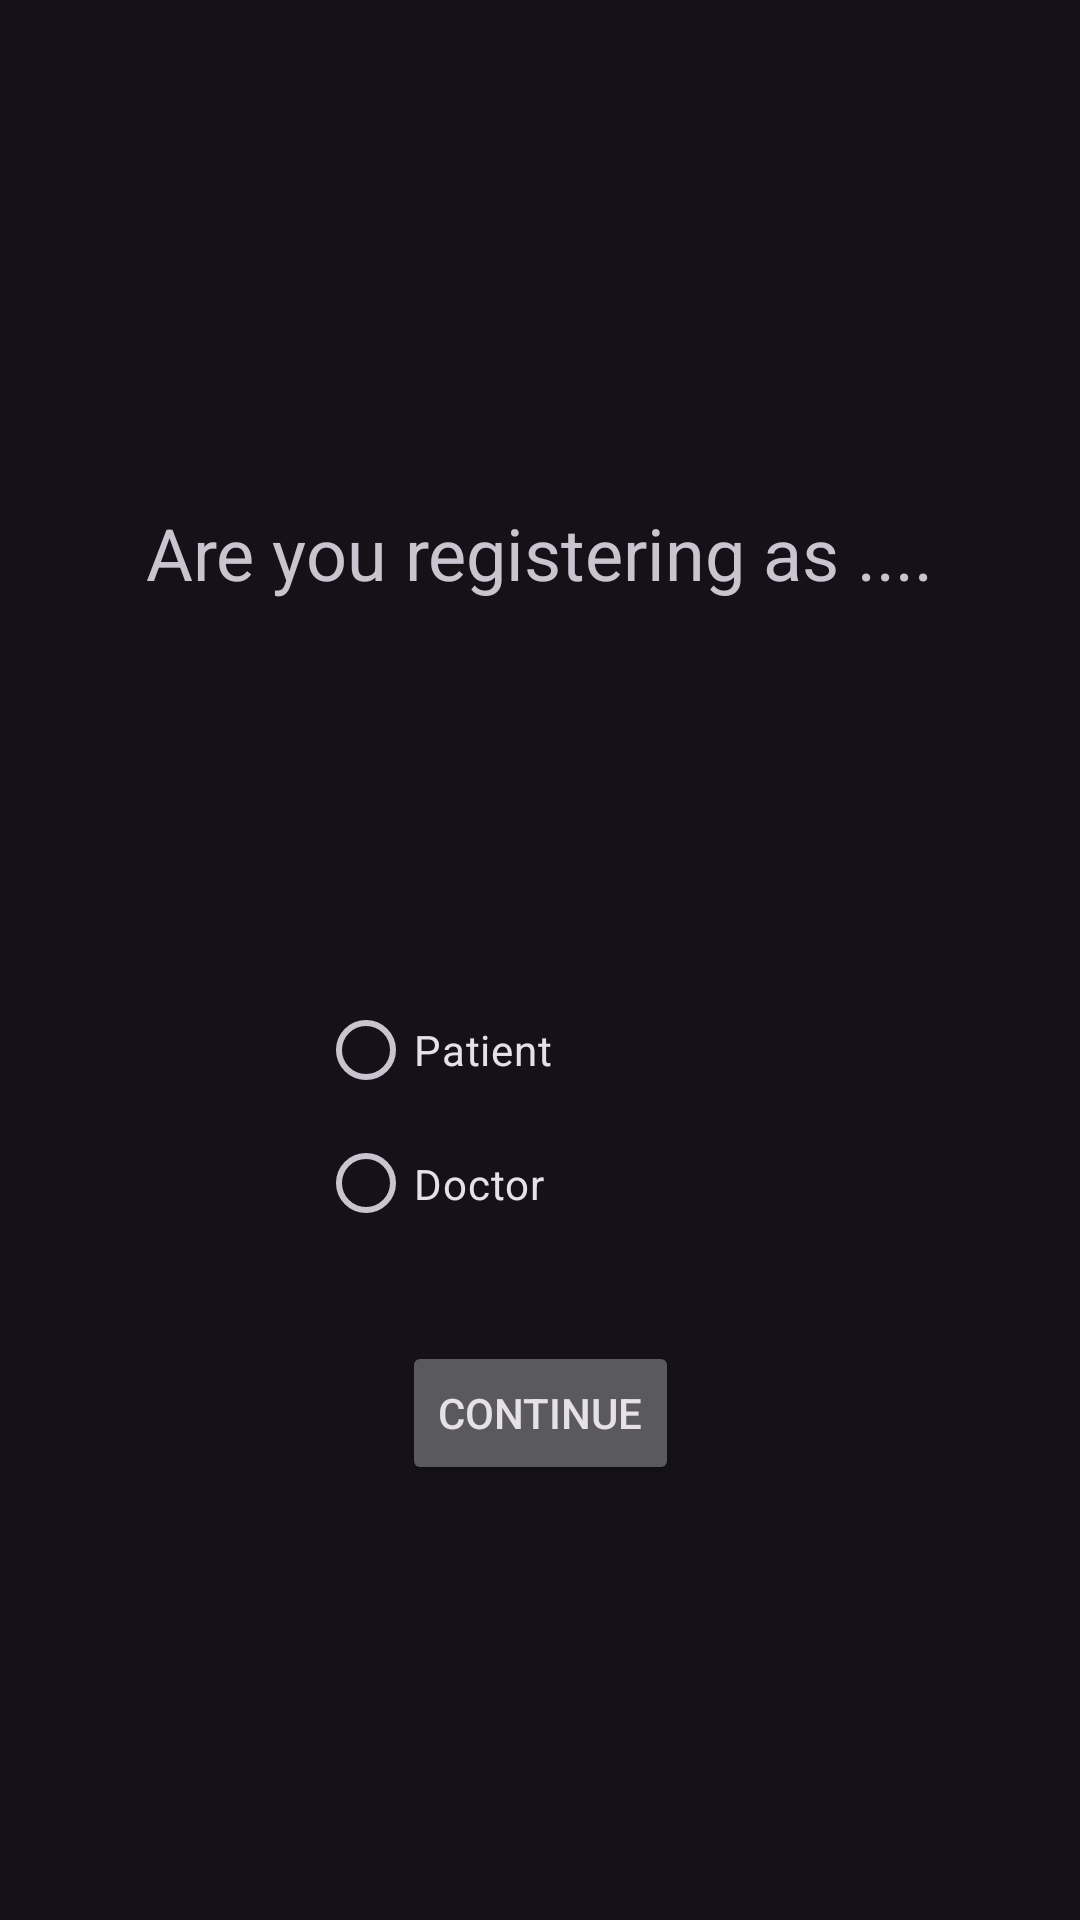

This screen was rendered from an Android layout file. Write that file and the resources it references.
<!-- AndroidManifest.xml: application theme Theme.Material3.Dark -->
<!-- res/layout/signup_acount_type_selection_view.xml -->
<?xml version="1.0" encoding="utf-8"?>
<androidx.constraintlayout.widget.ConstraintLayout xmlns:android="http://schemas.android.com/apk/res/android"
    xmlns:app="http://schemas.android.com/apk/res-auto"
    xmlns:tools="http://schemas.android.com/tools"
    android:layout_width="match_parent"
    android:layout_height="match_parent"
    android:onClick="clickedContinueRegistration">

    <RadioGroup
        android:id="@+id/userTypeSelection"
        android:layout_width="148dp"
        android:layout_height="89dp"
        android:layout_marginTop="-100dp"
        app:layout_constraintBottom_toBottomOf="parent"
        app:layout_constraintEnd_toEndOf="parent"
        app:layout_constraintStart_toStartOf="parent"
        app:layout_constraintTop_toBottomOf="@+id/textView3">

        <RadioButton
            android:id="@+id/toPatient"
            android:layout_width="match_parent"
            android:layout_height="wrap_content"
            android:text="Patient" />

        <RadioButton
            android:id="@+id/toDoctor"
            android:layout_width="match_parent"
            android:layout_height="wrap_content"
            android:text="Doctor" />
    </RadioGroup>

    <TextView
        android:id="@+id/textView3"
        android:layout_width="wrap_content"
        android:layout_height="wrap_content"
        android:layout_marginTop="168dp"
        android:text="Are you registering as ...."
        android:textSize="24sp"
        app:layout_constraintEnd_toEndOf="parent"
        app:layout_constraintStart_toStartOf="parent"
        app:layout_constraintTop_toTopOf="parent" />

    <Button
        android:id="@+id/button"
        android:layout_width="wrap_content"
        android:layout_height="wrap_content"
        android:layout_marginTop="32dp"
        android:onClick="clickedContinueRegistration"
        android:text="Continue"
        app:layout_constraintEnd_toEndOf="@+id/userTypeSelection"
        app:layout_constraintStart_toStartOf="@+id/userTypeSelection"
        app:layout_constraintTop_toBottomOf="@+id/userTypeSelection" />
</androidx.constraintlayout.widget.ConstraintLayout>
<!-- resources referenced by this layout -->
<resources>

</resources>
